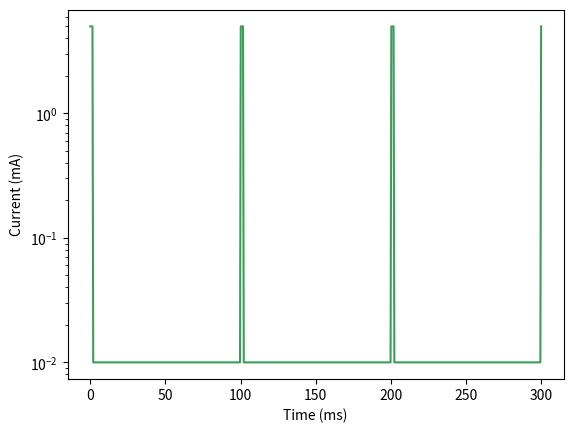

Reproduce this figure in Python.
import os
import matplotlib.pyplot as plt
import numpy as np
t = np.linspace(0, 300, 600)
current = np.where(t % 100 < 2, 5, 0.01)
plt.plot(t, current, color='#3d9e5a')
plt.xlabel('Time (ms)')
plt.ylabel('Current (mA)')
plt.yscale('log')
out = os.environ.get('VISUAL_OUT_PATH', 'out.svg')
plt.savefig(out, format='svg', bbox_inches='tight')
